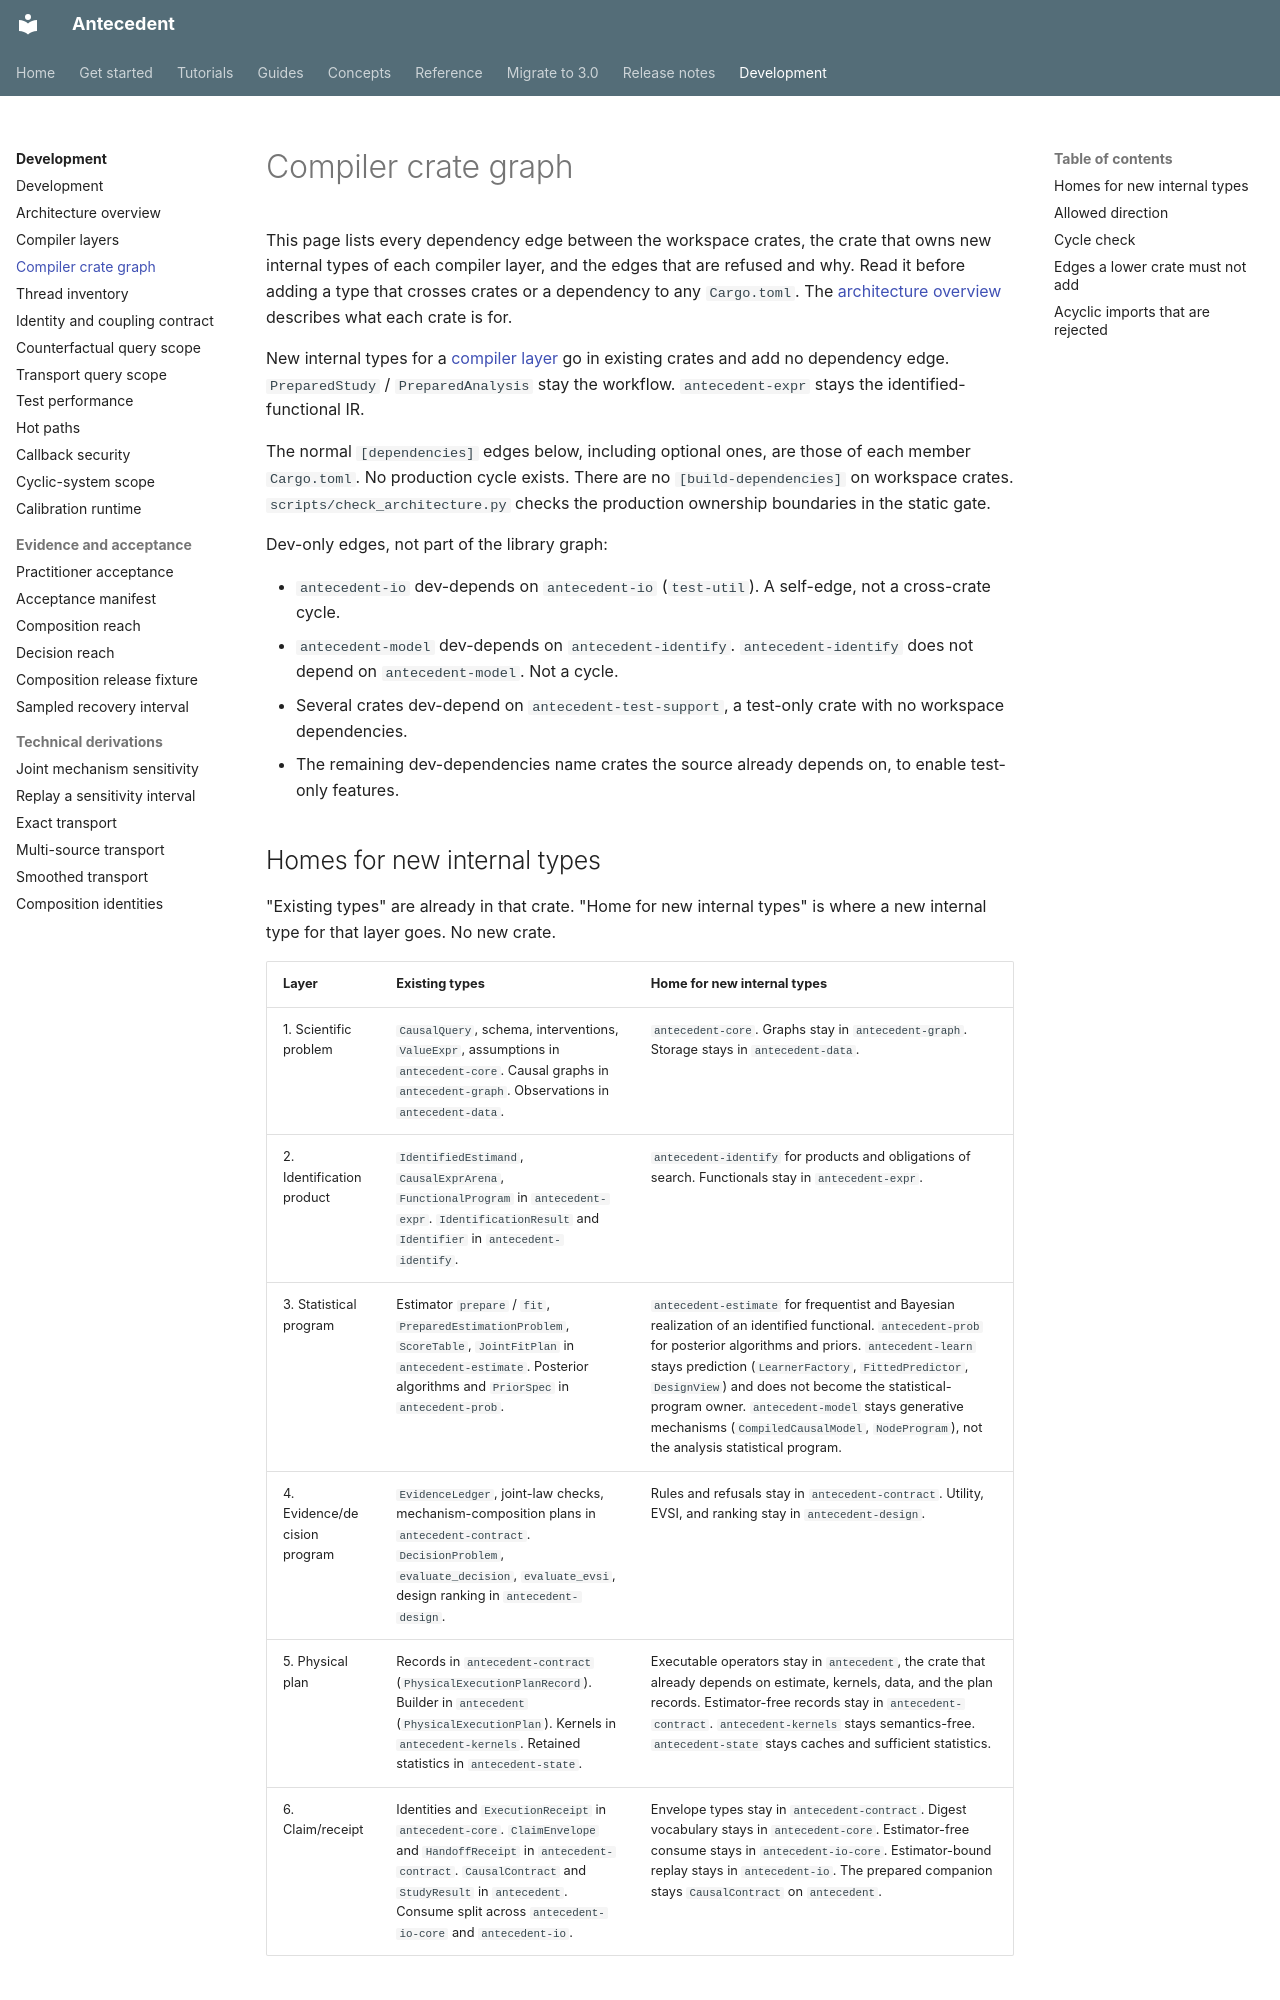

repository: iridae-dev/antecedent · page: architecture/compiler-crate-graph/index.html · generator: mkdocs

# Compiler crate graph

This page lists every dependency edge between the workspace crates, the crate that owns new
internal types of each compiler layer, and the edges that are refused and why. Read it before
adding a type that crosses crates or a dependency to any `Cargo.toml`. The
[architecture overview](overview.md) describes what each crate is for.

New internal types for a [compiler layer](compiler-layers.md) go in existing
crates and add no dependency edge. `PreparedStudy` / `PreparedAnalysis` stay the
workflow. `antecedent-expr` stays the identified-functional IR.

The normal `[dependencies]` edges below, including optional ones, are those of
each member `Cargo.toml`. No production cycle exists. There are no
`[build-dependencies]` on workspace crates. `scripts/check_architecture.py`
checks the production ownership boundaries in the static gate.

Dev-only edges, not part of the library graph:

- `antecedent-io` dev-depends on `antecedent-io` (`test-util`). A self-edge, not a cross-crate cycle.
- `antecedent-model` dev-depends on `antecedent-identify`. `antecedent-identify` does not depend on `antecedent-model`. Not a cycle.
- Several crates dev-depend on `antecedent-test-support`, a test-only crate with no workspace dependencies.
- The remaining dev-dependencies name crates the source already depends on, to enable test-only features.
